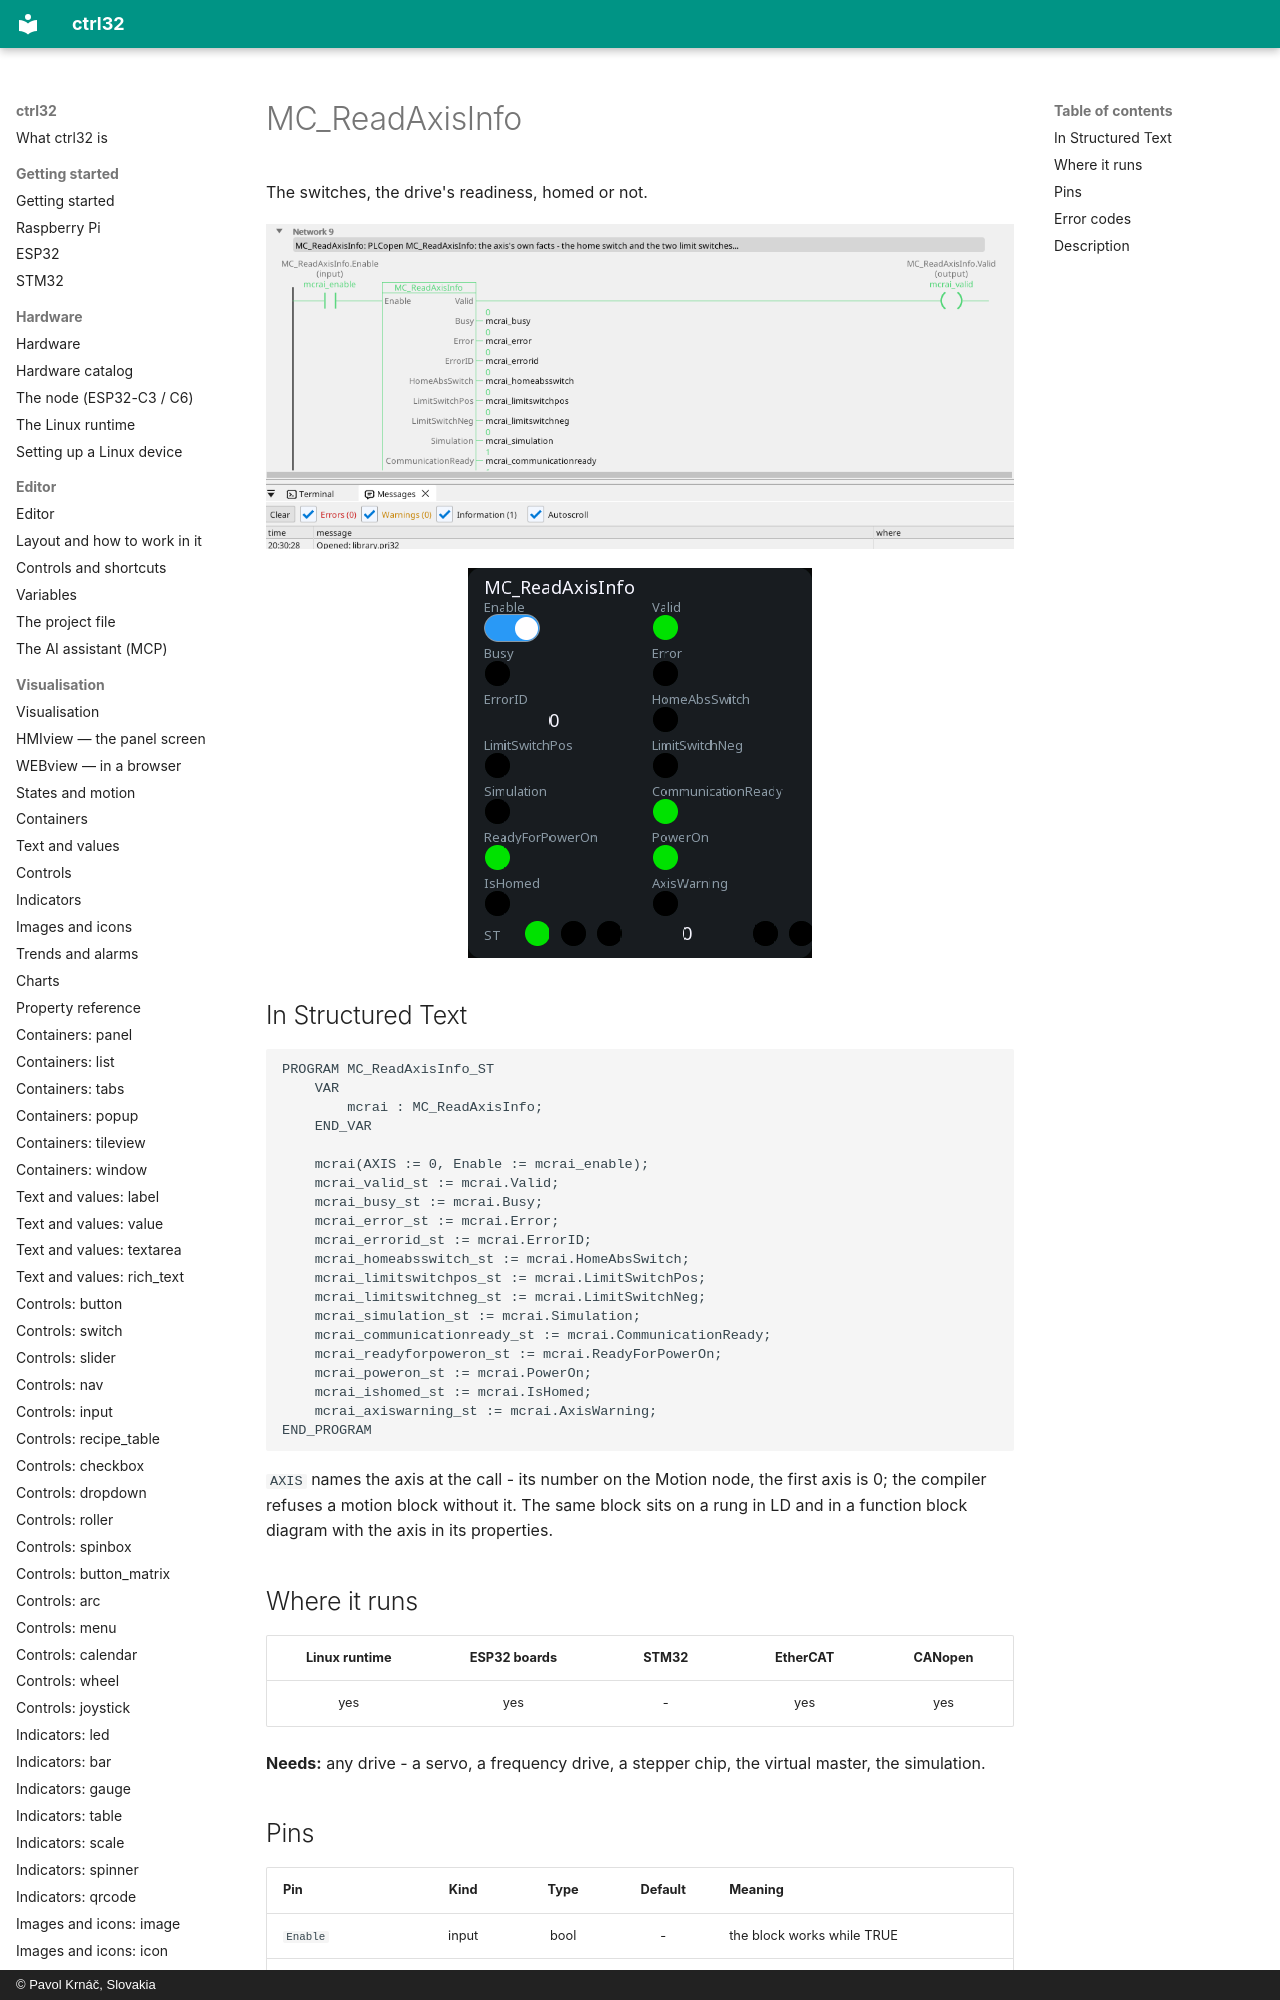

repository: ctrl32/docs · page: mc-readaxisinfo/index.html · generator: mkdocs · copyright: © Pavol Krnáč, Slovakia

---
image: img/blk-mcrai-ld.webp
image_alt: "MC_ReadAxisInfo on a rung of a ladder program"
---

# MC_ReadAxisInfo

The switches, the drive's readiness, homed or not.

![MC_ReadAxisInfo on a rung](img/blk-mcrai-ld.webp){: .sb-center}

![MC_ReadAxisInfo on a WEBview screen](img/blk-mcrai-web.webp){: .sb-center}
